Run: headless pygame with SDL's dummy video driver; simulated clock (each Clock.tick advances the game by its frame time, no real sleeping); random seed 0; keys injected as events and as key.get_pressed() state; mouse plan: one left click at the window centre at the start of phase 2, then a move to the lower-right quarter at the start of phase 3.
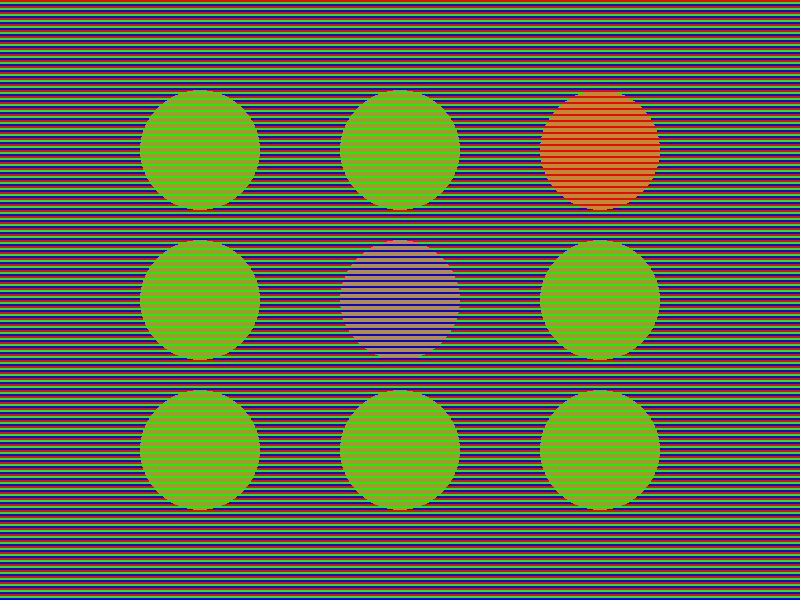
Frame 1 of 4 · flips 1–60 · no input
Frame 2 of 4 · flips 61–180 · clicked the window centre · tapped SPACE, RETURN · held RIGHT (→), D · screen unchanged from frame 1, image omitted
Frame 3 of 4 · flips 181–300 · moved the mouse to the lower-right quarter · held DOWN (↓), S · screen unchanged from frame 2, image omitted
Frame 4 of 4 · flips 301–420 · held LEFT (←), A, UP (↑), W · screen unchanged from frame 3, image omitted

The pygame program that drew these frames:

import pygame
import random


class Circle:
    def __init__(self, center, color, radius):
        self.center = center
        self.color = color
        self.radius = radius


class Game:
    idx2rgb = {0: (255, 0, 0), 1: (0, 255, 0), 2: (0, 0, 255)}
    rgb2idx = {value: key for key, value in idx2rgb.items()}

    def __init__(self, h, w, line_ht=2):
        self.SCREEN_HEIGHT = h
        self.SCREEN_WIDTH = w

        self.init_game()
        self.line_ht = line_ht

    def init_game(self):
        self.screen = pygame.display.set_mode([self.SCREEN_WIDTH, self.SCREEN_HEIGHT])
        self.line_ht = 2
        self.colors = [random.randint(a=0, b=2) for _ in range(9)]

    def draw_background(self):
        self.screen.fill((0, 0, 0))  # background
        color_idx = 0
        y = 0
        for _ in range(self.SCREEN_HEIGHT // self.line_ht):
            line = pygame.Surface(size=(self.SCREEN_WIDTH, self.line_ht))
            line.fill(Game.idx2rgb[color_idx])
            color_idx = (color_idx + 1) % 3
            self.screen.blit(line, (0, y))
            y += self.line_ht

    def draw_circles(self, clicked: bool):
        circles = []
        for i in range(9):
            x = self.SCREEN_WIDTH * (i % 3 + 1) / 4
            y = self.SCREEN_HEIGHT * (i // 3 + 1) / 4
            r = min(self.SCREEN_HEIGHT, self.SCREEN_WIDTH) * 0.1
            pygame.draw.circle(
                surface=self.screen, color=(181, 142, 53), center=(x, y), radius=r
            )
            """draw mini circles"""
            color_idx = self.colors[i]
            circles.append(
                Circle(center=(x, y), radius=r, color=Game.idx2rgb[color_idx])
            )

        if not clicked:
            for c in circles:
                diameter = 2 * c.radius
                y = Game.rgb2idx[c.color] * self.line_ht
                for _ in range(int(diameter / (3 * self.line_ht))):
                    line = pygame.Surface(size=(diameter, self.line_ht))
                    line.fill(c.color)
                    self.screen.blit(
                        line, (c.center[0] - c.radius, c.center[1] - c.radius + y)
                    )
                    y += 3 * self.line_ht


def main() -> None:
    pygame.init()

    # set resolution
    SCREEN_WIDTH = 800
    SCREEN_HEIGHT = 600

    running: bool = True
    clicked = False

    game = Game(SCREEN_HEIGHT, SCREEN_WIDTH)

    while running:

        for event in pygame.event.get():  # user input
            if event.type == pygame.QUIT:
                running = False
            if event.type == pygame.MOUSEBUTTONDOWN:
                clicked = True
            elif event.type == pygame.MOUSEBUTTONUP:
                clicked = False

        game.draw_background()

        game.draw_circles(clicked)

        pygame.display.flip()  # update display content

    pygame.quit()


if __name__ == "__main__":
    main()
